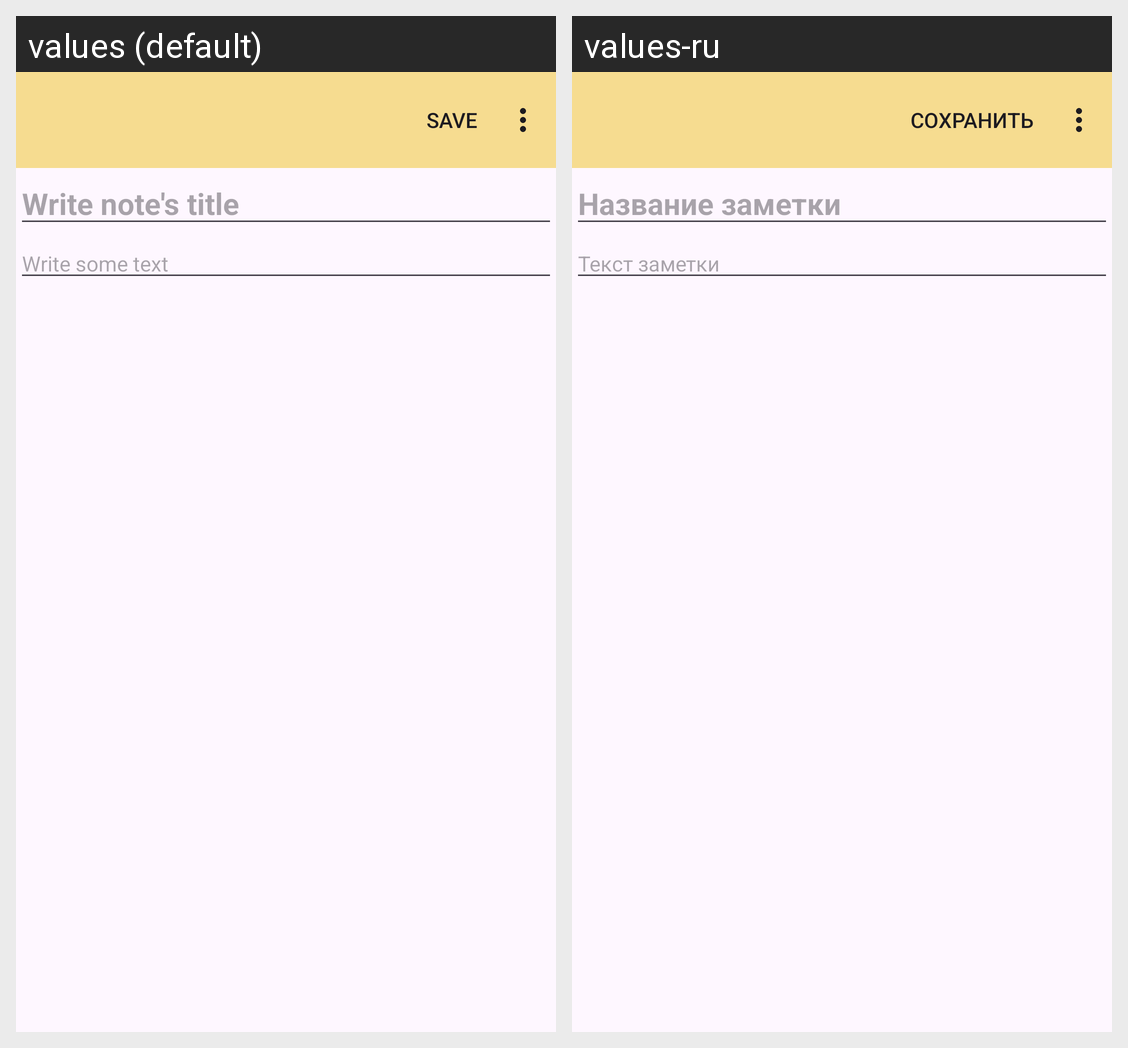

The Android screen above is rendered under two locales of the same app. Produce the string resources it draws, with the default and per-locale values.
Android screen res/layout/fragment_note.xml rendered under 2 locales, left to right: values (default), values-ru. Device: Nexus 5 (rendered at 1080×1920; each locale shown at half size, 540×960, under a caption strip naming it); theme Theme.App1mvvm.
Strings drawn on this screen, with the default value and each locale's value (text and hints the layout hard-codes, and strings that could not be matched under every locale, appear in the picture but are not listed):

hint_title
  values: Write note's title
  values-ru: Название заметки

hint_text
  values: Write some text
  values-ru: Текст заметки
